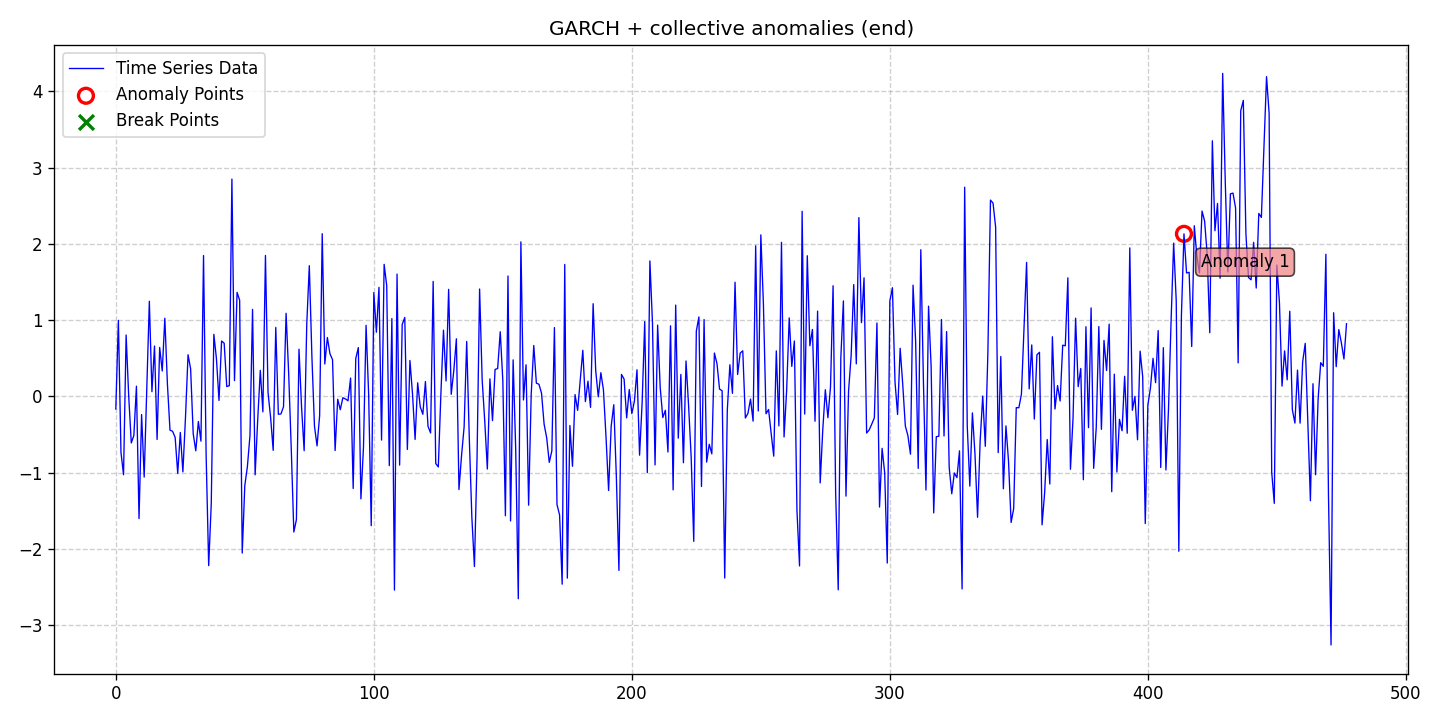

Source data for this figure (header and first rows):
date, data, stationary, det_lin_up, det_lin_down, det_quad, det_cubic, det_exp, det_damped, stoc_trend, volatility, single_seas, multiple_seas, point_anom_single, point_anom_multi, collect_anom, context_anom, mean_shift, var_shift, trend_shift, point_anom_count, point_anom_location, point_anom_point, collect_anom_count
2020-01-01, -0.1655, 0, 0, 0, 0, 0, 0, 0, 0, 1, 0, 0, 0, 0, 1, 0, 0, 0, 0, 0, none, , 1
2020-01-02, 0.9966, 0, 0, 0, 0, 0, 0, 0, 0, 1, 0, 0, 0, 0, 1, 0, 0, 0, 0, 0, none, , 1
2020-01-03, -0.7327, 0, 0, 0, 0, 0, 0, 0, 0, 1, 0, 0, 0, 0, 1, 0, 0, 0, 0, 0, none, , 1
2020-01-04, -1.028, 0, 0, 0, 0, 0, 0, 0, 0, 1, 0, 0, 0, 0, 1, 0, 0, 0, 0, 0, none, , 1
2020-01-05, 0.8043, 0, 0, 0, 0, 0, 0, 0, 0, 1, 0, 0, 0, 0, 1, 0, 0, 0, 0, 0, none, , 1
2020-01-06, 0.003395, 0, 0, 0, 0, 0, 0, 0, 0, 1, 0, 0, 0, 0, 1, 0, 0, 0, 0, 0, none, , 1
2020-01-07, -0.6106, 0, 0, 0, 0, 0, 0, 0, 0, 1, 0, 0, 0, 0, 1, 0, 0, 0, 0, 0, none, , 1
2020-01-08, -0.5115, 0, 0, 0, 0, 0, 0, 0, 0, 1, 0, 0, 0, 0, 1, 0, 0, 0, 0, 0, none, , 1
2020-01-09, 0.1338, 0, 0, 0, 0, 0, 0, 0, 0, 1, 0, 0, 0, 0, 1, 0, 0, 0, 0, 0, none, , 1
2020-01-10, -1.602, 0, 0, 0, 0, 0, 0, 0, 0, 1, 0, 0, 0, 0, 1, 0, 0, 0, 0, 0, none, , 1
2020-01-11, -0.238, 0, 0, 0, 0, 0, 0, 0, 0, 1, 0, 0, 0, 0, 1, 0, 0, 0, 0, 0, none, , 1
2020-01-12, -1.058, 0, 0, 0, 0, 0, 0, 0, 0, 1, 0, 0, 0, 0, 1, 0, 0, 0, 0, 0, none, , 1
2020-01-13, 0.1134, 0, 0, 0, 0, 0, 0, 0, 0, 1, 0, 0, 0, 0, 1, 0, 0, 0, 0, 0, none, , 1
2020-01-14, 1.247, 0, 0, 0, 0, 0, 0, 0, 0, 1, 0, 0, 0, 0, 1, 0, 0, 0, 0, 0, none, , 1
2020-01-15, 0.06243, 0, 0, 0, 0, 0, 0, 0, 0, 1, 0, 0, 0, 0, 1, 0, 0, 0, 0, 0, none, , 1
2020-01-16, 0.6604, 0, 0, 0, 0, 0, 0, 0, 0, 1, 0, 0, 0, 0, 1, 0, 0, 0, 0, 0, none, , 1
2020-01-17, -0.5644, 0, 0, 0, 0, 0, 0, 0, 0, 1, 0, 0, 0, 0, 1, 0, 0, 0, 0, 0, none, , 1
2020-01-18, 0.6421, 0, 0, 0, 0, 0, 0, 0, 0, 1, 0, 0, 0, 0, 1, 0, 0, 0, 0, 0, none, , 1
2020-01-19, 0.333, 0, 0, 0, 0, 0, 0, 0, 0, 1, 0, 0, 0, 0, 1, 0, 0, 0, 0, 0, none, , 1
2020-01-20, 1.024, 0, 0, 0, 0, 0, 0, 0, 0, 1, 0, 0, 0, 0, 1, 0, 0, 0, 0, 0, none, , 1
2020-01-21, 0.1658, 0, 0, 0, 0, 0, 0, 0, 0, 1, 0, 0, 0, 0, 1, 0, 0, 0, 0, 0, none, , 1
2020-01-22, -0.4431, 0, 0, 0, 0, 0, 0, 0, 0, 1, 0, 0, 0, 0, 1, 0, 0, 0, 0, 0, none, , 1
2020-01-23, -0.4573, 0, 0, 0, 0, 0, 0, 0, 0, 1, 0, 0, 0, 0, 1, 0, 0, 0, 0, 0, none, , 1
2020-01-24, -0.5373, 0, 0, 0, 0, 0, 0, 0, 0, 1, 0, 0, 0, 0, 1, 0, 0, 0, 0, 0, none, , 1
2020-01-25, -1.01, 0, 0, 0, 0, 0, 0, 0, 0, 1, 0, 0, 0, 0, 1, 0, 0, 0, 0, 0, none, , 1
2020-01-26, -0.4732, 0, 0, 0, 0, 0, 0, 0, 0, 1, 0, 0, 0, 0, 1, 0, 0, 0, 0, 0, none, , 1
2020-01-27, -0.9896, 0, 0, 0, 0, 0, 0, 0, 0, 1, 0, 0, 0, 0, 1, 0, 0, 0, 0, 0, none, , 1
2020-01-28, -0.2816, 0, 0, 0, 0, 0, 0, 0, 0, 1, 0, 0, 0, 0, 1, 0, 0, 0, 0, 0, none, , 1
2020-01-29, 0.546, 0, 0, 0, 0, 0, 0, 0, 0, 1, 0, 0, 0, 0, 1, 0, 0, 0, 0, 0, none, , 1
2020-01-30, 0.3609, 0, 0, 0, 0, 0, 0, 0, 0, 1, 0, 0, 0, 0, 1, 0, 0, 0, 0, 0, none, , 1
2020-01-31, -0.49, 0, 0, 0, 0, 0, 0, 0, 0, 1, 0, 0, 0, 0, 1, 0, 0, 0, 0, 0, none, , 1
2020-02-01, -0.7134, 0, 0, 0, 0, 0, 0, 0, 0, 1, 0, 0, 0, 0, 1, 0, 0, 0, 0, 0, none, , 1
2020-02-02, -0.329, 0, 0, 0, 0, 0, 0, 0, 0, 1, 0, 0, 0, 0, 1, 0, 0, 0, 0, 0, none, , 1
2020-02-03, -0.5871, 0, 0, 0, 0, 0, 0, 0, 0, 1, 0, 0, 0, 0, 1, 0, 0, 0, 0, 0, none, , 1
2020-02-04, 1.847, 0, 0, 0, 0, 0, 0, 0, 0, 1, 0, 0, 0, 0, 1, 0, 0, 0, 0, 0, none, , 1
2020-02-05, -0.7571, 0, 0, 0, 0, 0, 0, 0, 0, 1, 0, 0, 0, 0, 1, 0, 0, 0, 0, 0, none, , 1
2020-02-06, -2.219, 0, 0, 0, 0, 0, 0, 0, 0, 1, 0, 0, 0, 0, 1, 0, 0, 0, 0, 0, none, , 1
2020-02-07, -1.402, 0, 0, 0, 0, 0, 0, 0, 0, 1, 0, 0, 0, 0, 1, 0, 0, 0, 0, 0, none, , 1
2020-02-08, 0.8141, 0, 0, 0, 0, 0, 0, 0, 0, 1, 0, 0, 0, 0, 1, 0, 0, 0, 0, 0, none, , 1
2020-02-09, 0.4964, 0, 0, 0, 0, 0, 0, 0, 0, 1, 0, 0, 0, 0, 1, 0, 0, 0, 0, 0, none, , 1
2020-02-10, -0.05296, 0, 0, 0, 0, 0, 0, 0, 0, 1, 0, 0, 0, 0, 1, 0, 0, 0, 0, 0, none, , 1
2020-02-11, 0.7264, 0, 0, 0, 0, 0, 0, 0, 0, 1, 0, 0, 0, 0, 1, 0, 0, 0, 0, 0, none, , 1
2020-02-12, 0.6978, 0, 0, 0, 0, 0, 0, 0, 0, 1, 0, 0, 0, 0, 1, 0, 0, 0, 0, 0, none, , 1
2020-02-13, 0.129, 0, 0, 0, 0, 0, 0, 0, 0, 1, 0, 0, 0, 0, 1, 0, 0, 0, 0, 0, none, , 1
2020-02-14, 0.1404, 0, 0, 0, 0, 0, 0, 0, 0, 1, 0, 0, 0, 0, 1, 0, 0, 0, 0, 0, none, , 1
2020-02-15, 2.85, 0, 0, 0, 0, 0, 0, 0, 0, 1, 0, 0, 0, 0, 1, 0, 0, 0, 0, 0, none, , 1
2020-02-16, 0.2068, 0, 0, 0, 0, 0, 0, 0, 0, 1, 0, 0, 0, 0, 1, 0, 0, 0, 0, 0, none, , 1
2020-02-17, 1.364, 0, 0, 0, 0, 0, 0, 0, 0, 1, 0, 0, 0, 0, 1, 0, 0, 0, 0, 0, none, , 1
2020-02-18, 1.261, 0, 0, 0, 0, 0, 0, 0, 0, 1, 0, 0, 0, 0, 1, 0, 0, 0, 0, 0, none, , 1
2020-02-19, -2.054, 0, 0, 0, 0, 0, 0, 0, 0, 1, 0, 0, 0, 0, 1, 0, 0, 0, 0, 0, none, , 1
2020-02-20, -1.169, 0, 0, 0, 0, 0, 0, 0, 0, 1, 0, 0, 0, 0, 1, 0, 0, 0, 0, 0, none, , 1
2020-02-21, -0.9208, 0, 0, 0, 0, 0, 0, 0, 0, 1, 0, 0, 0, 0, 1, 0, 0, 0, 0, 0, none, , 1
2020-02-22, -0.5134, 0, 0, 0, 0, 0, 0, 0, 0, 1, 0, 0, 0, 0, 1, 0, 0, 0, 0, 0, none, , 1
2020-02-23, 1.14, 0, 0, 0, 0, 0, 0, 0, 0, 1, 0, 0, 0, 0, 1, 0, 0, 0, 0, 0, none, , 1
2020-02-24, -1.028, 0, 0, 0, 0, 0, 0, 0, 0, 1, 0, 0, 0, 0, 1, 0, 0, 0, 0, 0, none, , 1
2020-02-25, -0.3058, 0, 0, 0, 0, 0, 0, 0, 0, 1, 0, 0, 0, 0, 1, 0, 0, 0, 0, 0, none, , 1
2020-02-26, 0.3412, 0, 0, 0, 0, 0, 0, 0, 0, 1, 0, 0, 0, 0, 1, 0, 0, 0, 0, 0, none, , 1
2020-02-27, -0.2026, 0, 0, 0, 0, 0, 0, 0, 0, 1, 0, 0, 0, 0, 1, 0, 0, 0, 0, 0, none, , 1
2020-02-28, 1.848, 0, 0, 0, 0, 0, 0, 0, 0, 1, 0, 0, 0, 0, 1, 0, 0, 0, 0, 0, none, , 1
2020-02-29, 0.05135, 0, 0, 0, 0, 0, 0, 0, 0, 1, 0, 0, 0, 0, 1, 0, 0, 0, 0, 0, none, , 1
... 418 more rows
